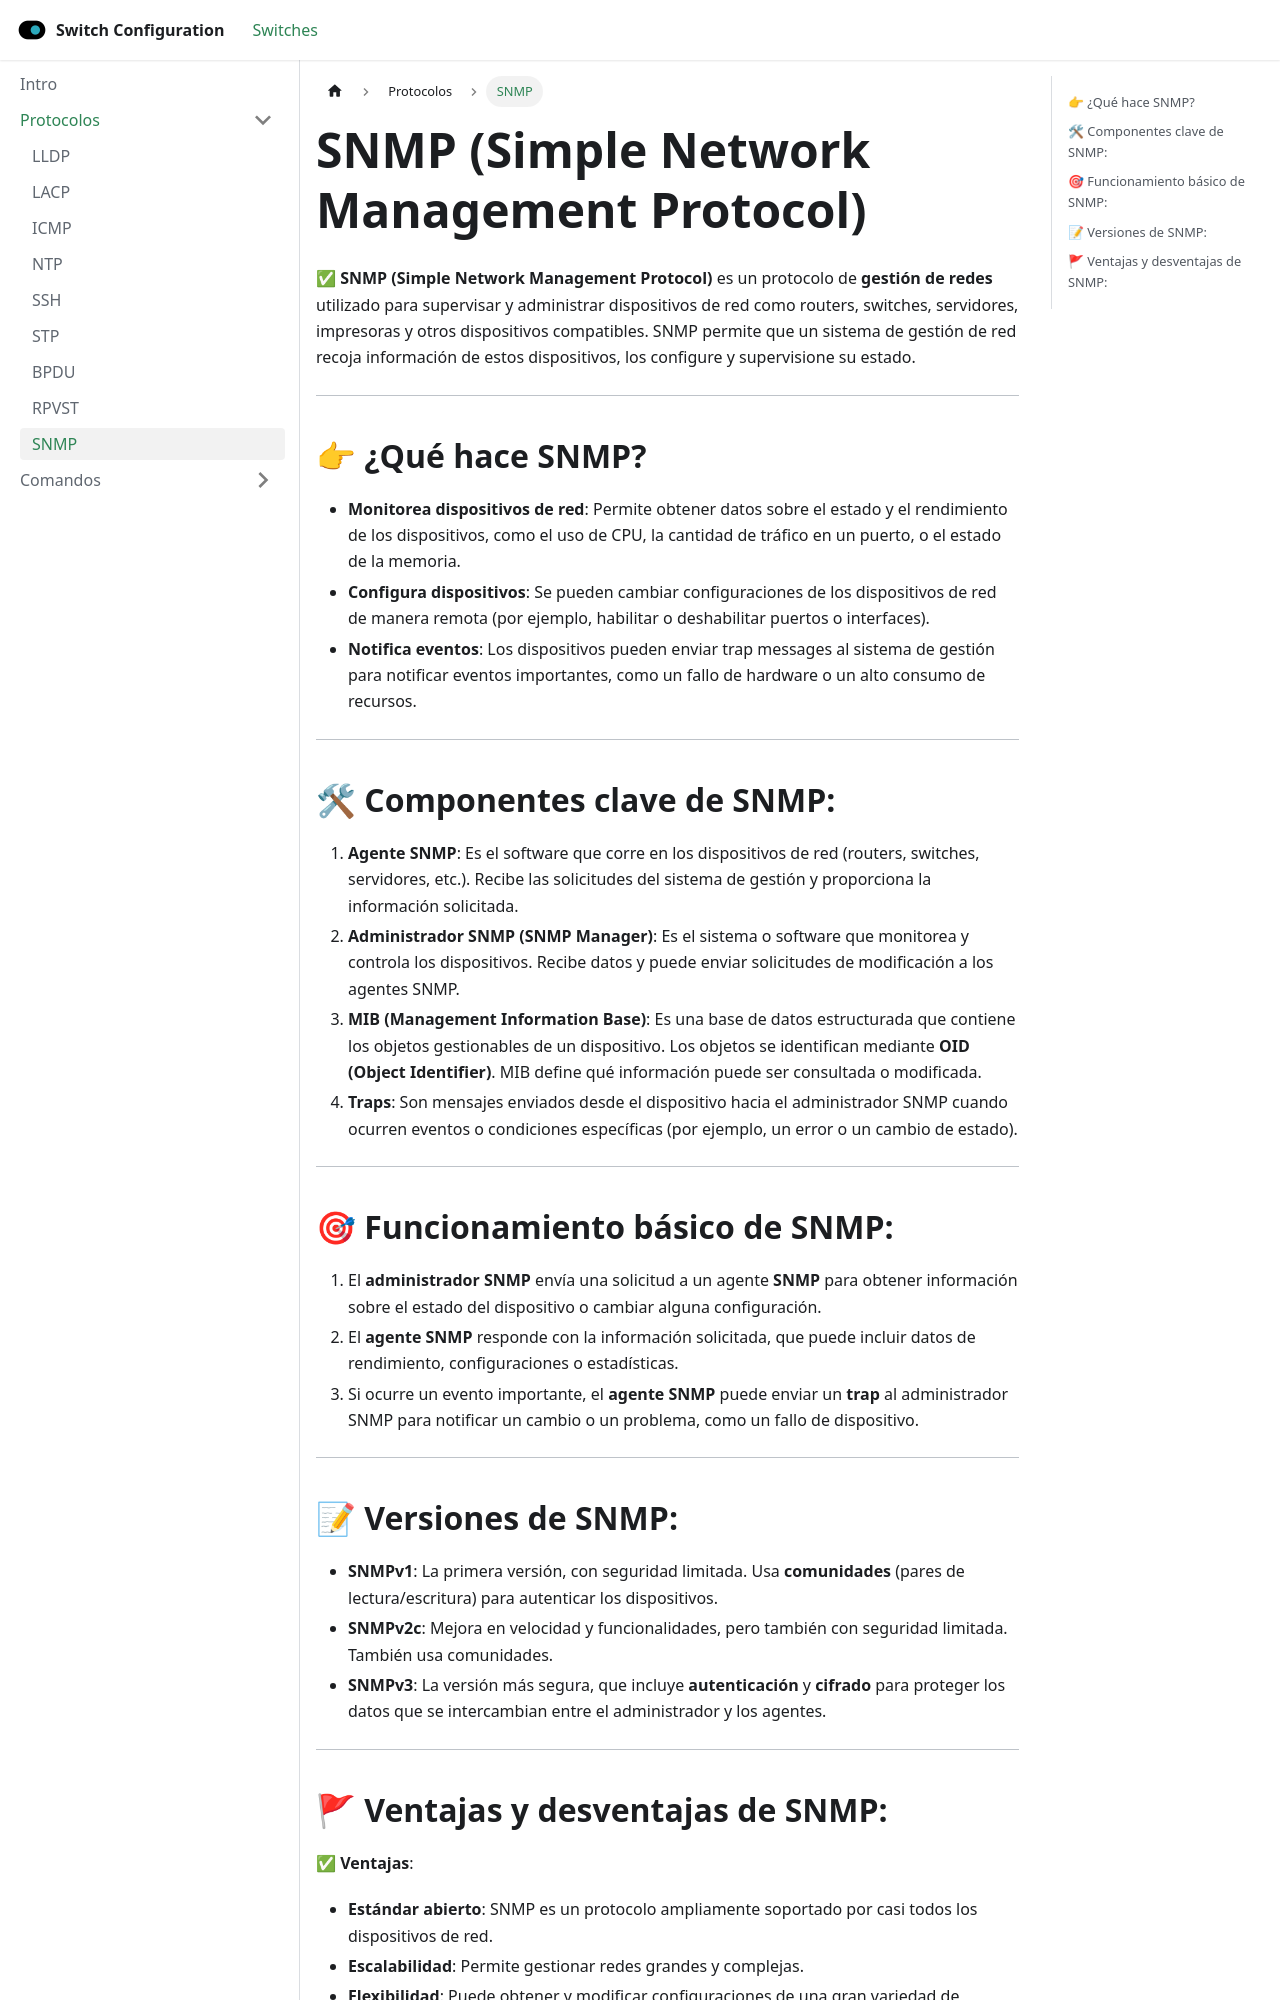

repository: xm4eKo/switch-configuration · page: docs/Protocolos/snmp/index.html · generator: docusaurus

---
title: SNMP
sidebar_position: 9
---

# SNMP (Simple Network Management Protocol)

✅ **SNMP (Simple Network Management Protocol)** es un protocolo de **gestión de redes** utilizado para supervisar y administrar dispositivos de red como routers, switches, servidores, impresoras y otros dispositivos compatibles. SNMP permite que un sistema de gestión de red recoja información de estos dispositivos, los configure y supervisione su estado.

---

## 👉 ¿Qué hace SNMP?

- **Monitorea dispositivos de red**: Permite obtener datos sobre el estado y el rendimiento de los dispositivos, como el uso de CPU, la cantidad de tráfico en un puerto, o el estado de la memoria.
- **Configura dispositivos**: Se pueden cambiar configuraciones de los dispositivos de red de manera remota (por ejemplo, habilitar o deshabilitar puertos o interfaces).
- **Notifica eventos**: Los dispositivos pueden enviar trap messages al sistema de gestión para notificar eventos importantes, como un fallo de hardware o un alto consumo de recursos.

---

## 🛠 Componentes clave de SNMP:

1. **Agente SNMP**: Es el software que corre en los dispositivos de red (routers, switches, servidores, etc.). Recibe las solicitudes del sistema de gestión y proporciona la información solicitada.
2. **Administrador SNMP (SNMP Manager)**: Es el sistema o software que monitorea y controla los dispositivos. Recibe datos y puede enviar solicitudes de modificación a los agentes SNMP.
3. **MIB (Management Information Base)**: Es una base de datos estructurada que contiene los objetos gestionables de un dispositivo. Los objetos se identifican mediante **OID (Object Identifier)**. MIB define qué información puede ser consultada o modificada.
4. **Traps**: Son mensajes enviados desde el dispositivo hacia el administrador SNMP cuando ocurren eventos o condiciones específicas (por ejemplo, un error o un cambio de estado).

---

## 🎯 Funcionamiento básico de SNMP:

1. El **administrador SNMP** envía una solicitud a un agente **SNMP** para obtener información sobre el estado del dispositivo o cambiar alguna configuración.
2. El **agente SNMP** responde con la información solicitada, que puede incluir datos de rendimiento, configuraciones o estadísticas.
3. Si ocurre un evento importante, el **agente SNMP** puede enviar un **trap** al administrador SNMP para notificar un cambio o un problema, como un fallo de dispositivo.

---
